Run: headless pygame with SDL's dummy video driver; simulated clock (each Clock.tick advances the game by its frame time, no real sleeping); random seed 0; keys injected as events and as key.get_pressed() state; no mouse input.
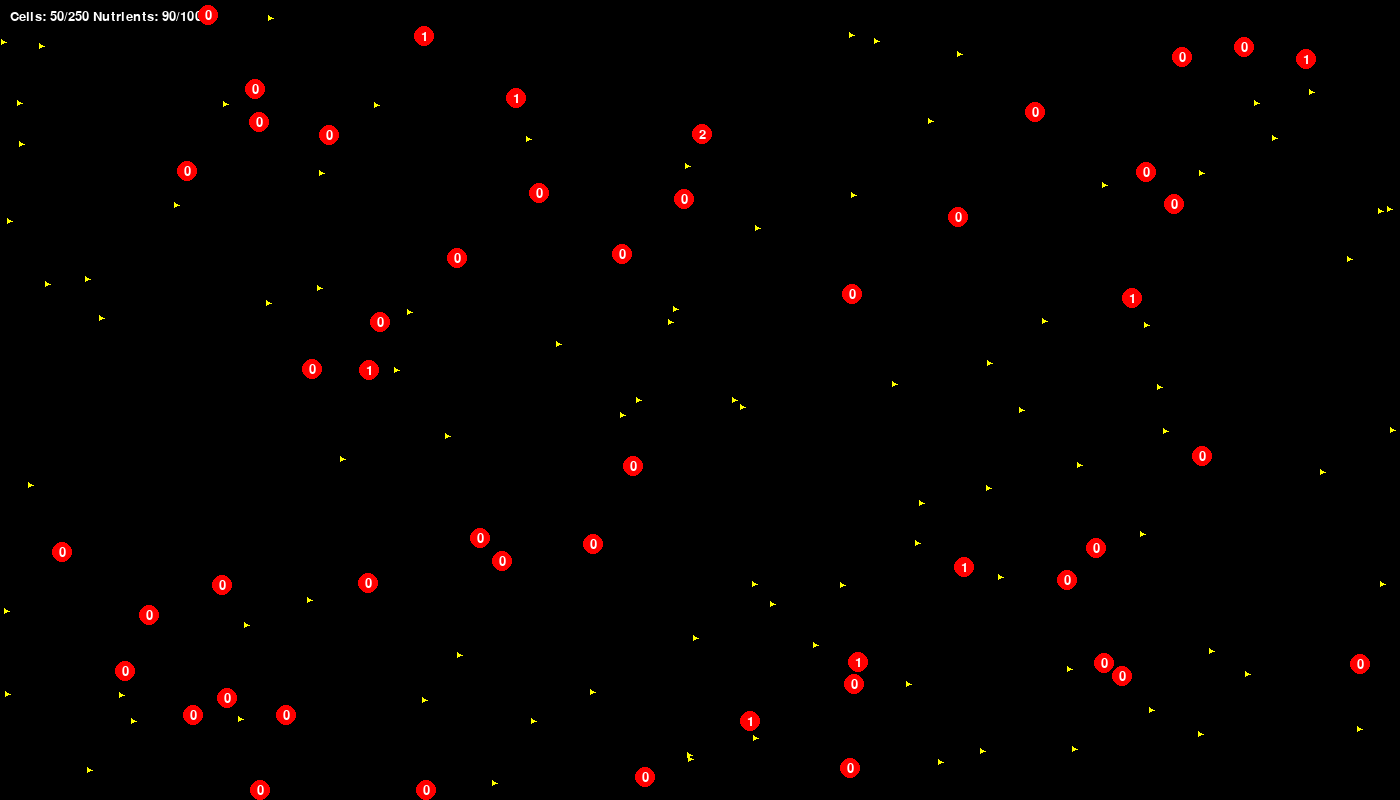
Frame 1 of 4 · flips 1–60 · no input
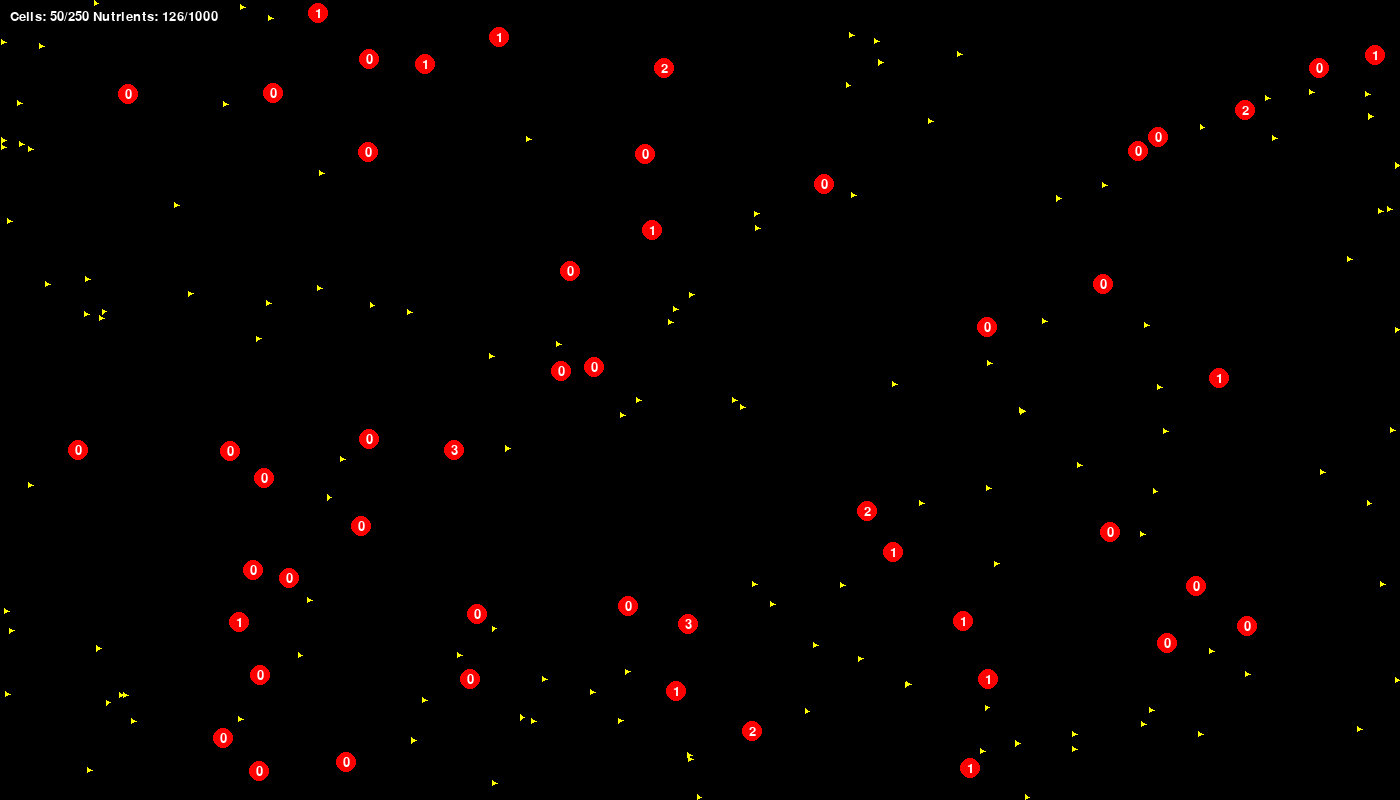
Frame 2 of 4 · flips 61–180 · tapped SPACE, RETURN · held RIGHT (→), D
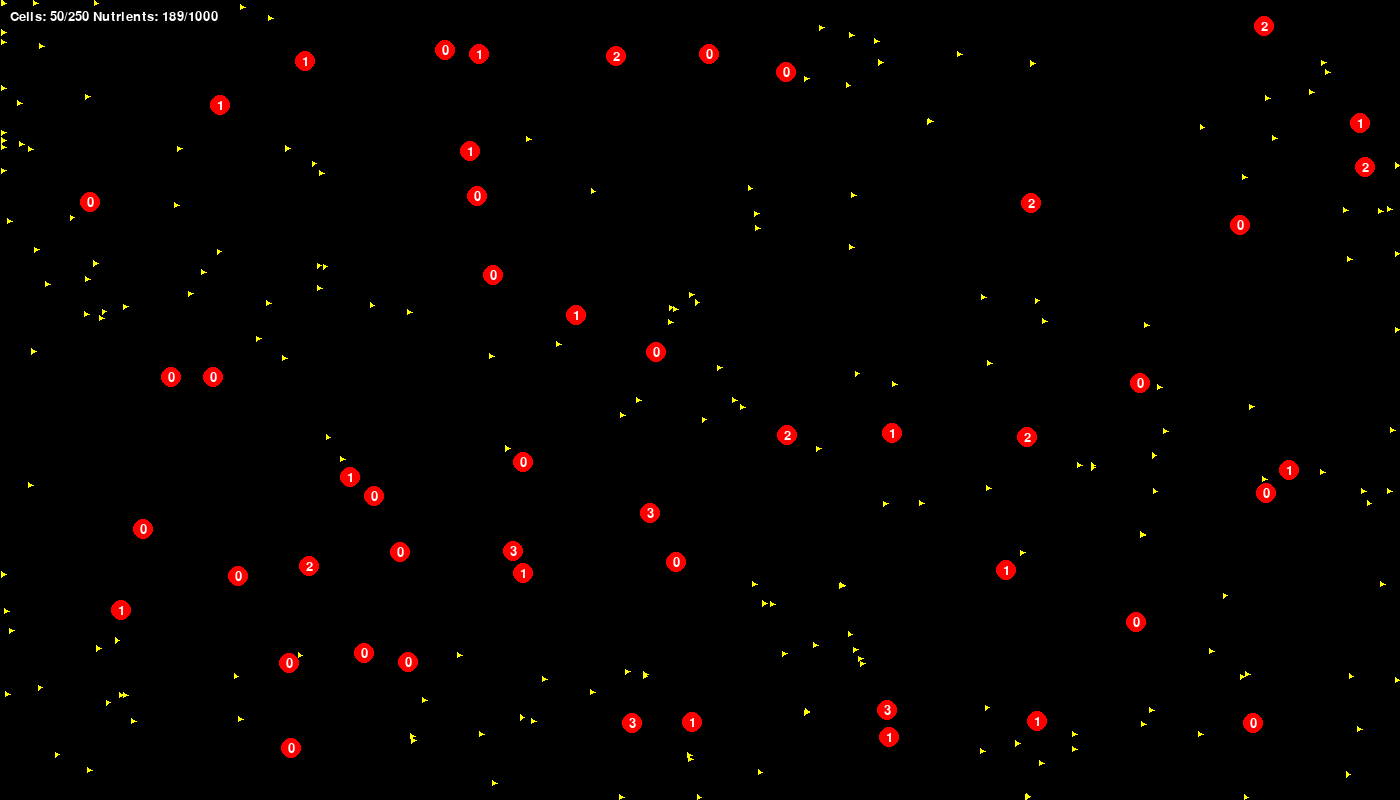
Frame 3 of 4 · flips 181–300 · held DOWN (↓), S
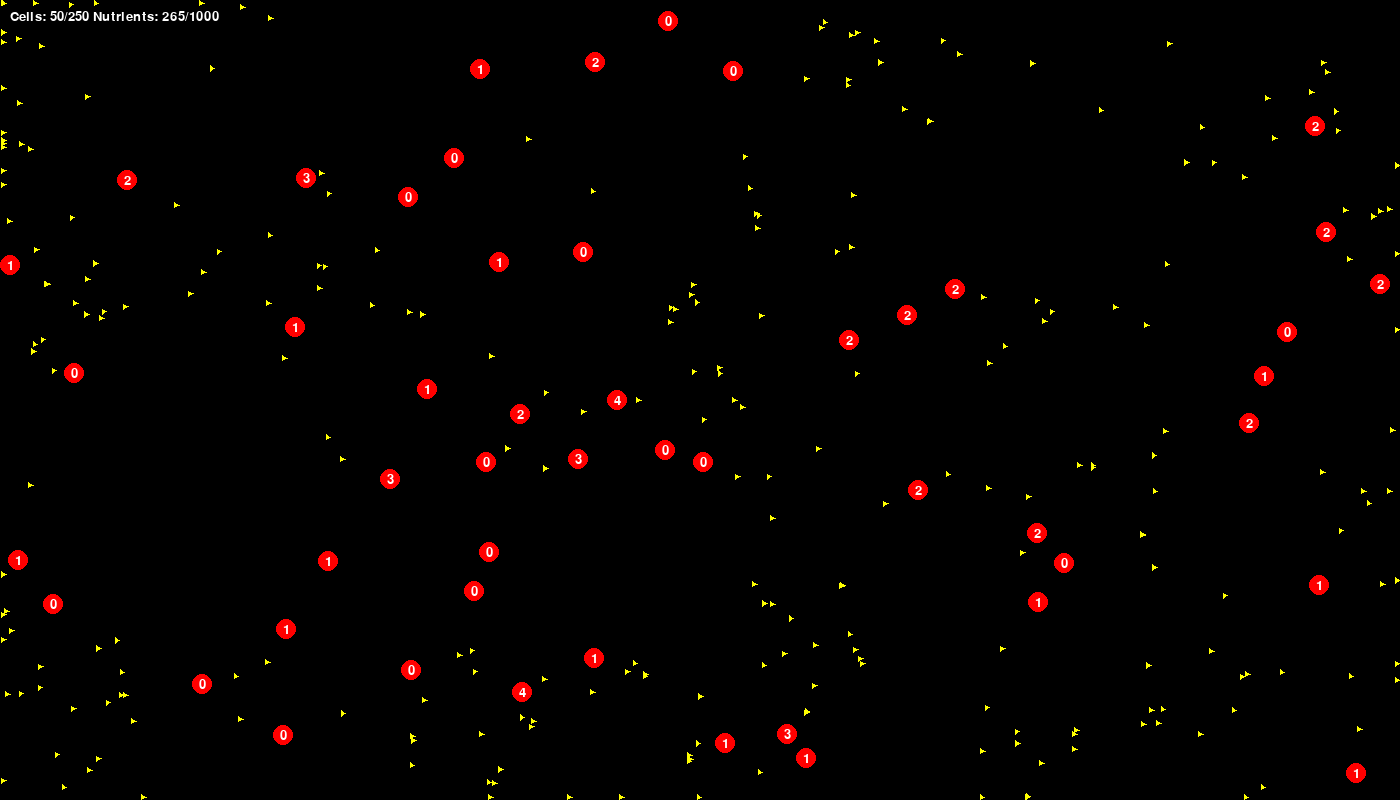
Frame 4 of 4 · flips 301–420 · held LEFT (←), A, UP (↑), W

The pygame program that drew these frames:

import pygame
import sys
import random
import math

# initialise pygame
pygame.init()

# setup display
WIDTH, HEIGHT = 1400, 800
screen = pygame.display.set_mode((WIDTH, HEIGHT))
pygame.display.set_caption("Cell Simulation")

# clock for controlling fps
clock = pygame.time.Clock()

# cell properties
cell_radius = 10
cell_speed = 1
base_direction_change_interval = 60
direction_change_variance = 30
max_angle_change = math.pi / 4
points_to_replicate = 5
cell_lifetime = 10000  # 5 seconds in milliseconds
MAX_CELLS = 250

# triangle properties
triangle_size = 3
spawn_range = 100
min_spawn_time = 1000
max_spawn_time = 5000
MAX_NUTRIENTS = 1000

def create_cell(x=None, y=None):
    if x is None:
        x = random.randint(cell_radius, WIDTH - cell_radius)
    if y is None:
        y = random.randint(cell_radius, HEIGHT - cell_radius)
    
    angle = random.uniform(0, 2 * math.pi)
    return {
        'x': x,
        'y': y,
        'angle': angle,
        'dx': math.cos(angle) * cell_speed,
        'dy': math.sin(angle) * cell_speed,
        'timer': 0,
        'direction_change_interval': base_direction_change_interval + random.randint(-direction_change_variance, direction_change_variance),
        'points': 0,
        'birth_time': pygame.time.get_ticks()
    }

def create_triangle_vertices(x, y, size):
    angle = 0
    vertices = []
    for i in range(3):
        vx = x + size * math.cos(angle + (i * 2 * math.pi / 3))
        vy = y + size * math.sin(angle + (i * 2 * math.pi / 3))
        vertices.append((int(vx), int(vy)))
    return vertices

def create_triangle(x, y):
    return {
        'x': x,
        'y': y,
        'vertices': create_triangle_vertices(x, y, triangle_size),
        'spawn_timer': random.randint(min_spawn_time, max_spawn_time),
        'last_spawn_time': pygame.time.get_ticks()
    }

def spawn_nutrient_near(parent):
    angle = random.uniform(0, 2 * math.pi)
    distance = random.uniform(0, spawn_range)
    x = parent['x'] + math.cos(angle) * distance
    y = parent['y'] + math.sin(angle) * distance
    x = max(triangle_size, min(WIDTH - triangle_size, x))
    y = max(triangle_size, min(HEIGHT - triangle_size, y))
    return create_triangle(x, y)

def check_cell_collision(c1, c2):
    dx = c1['x'] - c2['x']
    dy = c1['y'] - c2['y']
    distance = math.sqrt(dx * dx + dy * dy)
    
    if distance < cell_radius * 2:
        overlap = (cell_radius * 2) - distance
        move_x = (overlap * dx) / distance
        move_y = (overlap * dy) / distance
        
        c1['x'] += move_x / 2
        c1['y'] += move_y / 2
        c2['x'] -= move_x / 2
        c2['y'] -= move_y / 2
        
        temp_dx, temp_dy = c1['dx'], c1['dy']
        c1['dx'], c1['dy'] = c2['dx'], c2['dy']
        c2['dx'], c2['dy'] = temp_dx, temp_dy

def check_cell_nutrient_collision(cell, nutrient):
    dx = cell['x'] - nutrient['x']
    dy = cell['y'] - nutrient['y']
    distance = math.sqrt(dx * dx + dy * dy)
    return distance < cell_radius + triangle_size

# Create initial cells and triangles
cells = [create_cell() for _ in range(50)]
triangles = [create_triangle(
    random.randint(triangle_size, WIDTH - triangle_size),
    random.randint(triangle_size, HEIGHT - triangle_size)
) for _ in range(100)]

# Font for displaying points
font = pygame.font.Font(None, 20)

running = True
while running:
    clock.tick(60)
    current_time = pygame.time.get_ticks()

    for event in pygame.event.get():
        if event.type == pygame.QUIT:
            running = False
    
    # Process nutrient spawning
    new_triangles = []
    if len(triangles) < MAX_NUTRIENTS:  # Only spawn if under limit
        for triangle in triangles:
            if current_time - triangle['last_spawn_time'] >= triangle['spawn_timer']:
                new_triangles.append(spawn_nutrient_near(triangle))
                triangle['spawn_timer'] = random.randint(min_spawn_time, max_spawn_time)
                triangle['last_spawn_time'] = current_time
                if len(triangles) + len(new_triangles) >= MAX_NUTRIENTS:
                    break
    triangles.extend(new_triangles)

    # Process cells
    cells_to_remove = []
    new_cells = []

    for i, cell in enumerate(cells):
        # Check cell death
        if current_time - cell['birth_time'] >= cell_lifetime and cell['points'] < points_to_replicate:
            cells_to_remove.append(cell)
            continue

        # Check replication
        if cell['points'] >= points_to_replicate and len(cells) + len(new_cells) < MAX_CELLS:
            new_cell = create_cell(
                x=cell['x'] + random.randint(-20, 20),
                y=cell['y'] + random.randint(-20, 20)
            )
            new_cells.append(new_cell)
            cell['points'] = 0
            cell['birth_time'] = current_time

        # Update direction
        cell['timer'] += 1
        if cell['timer'] >= cell['direction_change_interval']:
            current_angle = math.atan2(cell['dy'], cell['dx'])
            angle_change = random.uniform(-max_angle_change, max_angle_change)
            new_angle = current_angle + angle_change
            cell['dx'] = math.cos(new_angle) * cell_speed
            cell['dy'] = math.sin(new_angle) * cell_speed
            cell['timer'] = 0
            cell['direction_change_interval'] = base_direction_change_interval + random.randint(-direction_change_variance, direction_change_variance)

        # Update position
        cell['x'] += cell['dx']
        cell['y'] += cell['dy']

        # Handle wall collisions
        if cell['x'] - cell_radius <= 0 or cell['x'] + cell_radius >= WIDTH:
            cell['dx'] *= -1
        if cell['y'] - cell_radius <= 0 or cell['y'] + cell_radius >= HEIGHT:
            cell['dy'] *= -1

        # Check cell-cell collisions
        for j in range(i + 1, len(cells)):
            check_cell_collision(cell, cells[j])

        # Check nutrient collisions
        triangles_to_remove = [t for t in triangles if check_cell_nutrient_collision(cell, t)]
        if triangles_to_remove:
            cell['points'] += len(triangles_to_remove)
            for triangle in triangles_to_remove:
                triangles.remove(triangle)

    # Update cell list
    for cell in cells_to_remove:
        cells.remove(cell)
    cells.extend(new_cells)

    # Draw everything
    screen.fill((0, 0, 0))

    # Draw entity counts
    counts_text = f"Cells: {len(cells)}/{MAX_CELLS} Nutrients: {len(triangles)}/{MAX_NUTRIENTS}"
    counts_surface = font.render(counts_text, True, (255, 255, 255))
    screen.blit(counts_surface, (10, 10))
    
    # Draw triangles
    for triangle in triangles:
        pygame.draw.polygon(screen, (255, 255, 0), triangle['vertices'])
    
    # Draw cells and their points
    for cell in cells:
        pygame.draw.circle(screen, (255, 0, 0), (int(cell['x']), int(cell['y'])), cell_radius)
        points_text = str(cell['points'])
        text_surface = font.render(points_text, True, (255, 255, 255))
        text_rect = text_surface.get_rect(center=(int(cell['x']), int(cell['y'])))
        screen.blit(text_surface, text_rect)
    
    pygame.display.flip()

pygame.quit()
sys.exit()
